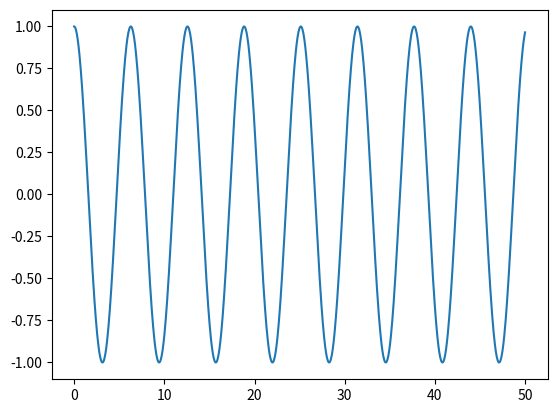

This chart was generated by the following Python code:
import matplotlib.pyplot as plt
import numpy as np
from scipy.integrate import odeint

a=-1
temps = np.linspace(0, 50,1000)

# L'équation différentielle sous forme de fonction
def equation(Y,temps):
    # On décompose notre Y en (y,dy) :
    (y,dy)=Y
    # On renvoie ce que vaut Y' :
    return [dy,a*y]

# Pour que odeint renvoit séparément les valeurs de Y et de Y', il faut rajouter .T à la fin
Y,dY=odeint(equation, [1,0], temps).T
plt.plot(temps,Y)
plt.show()
